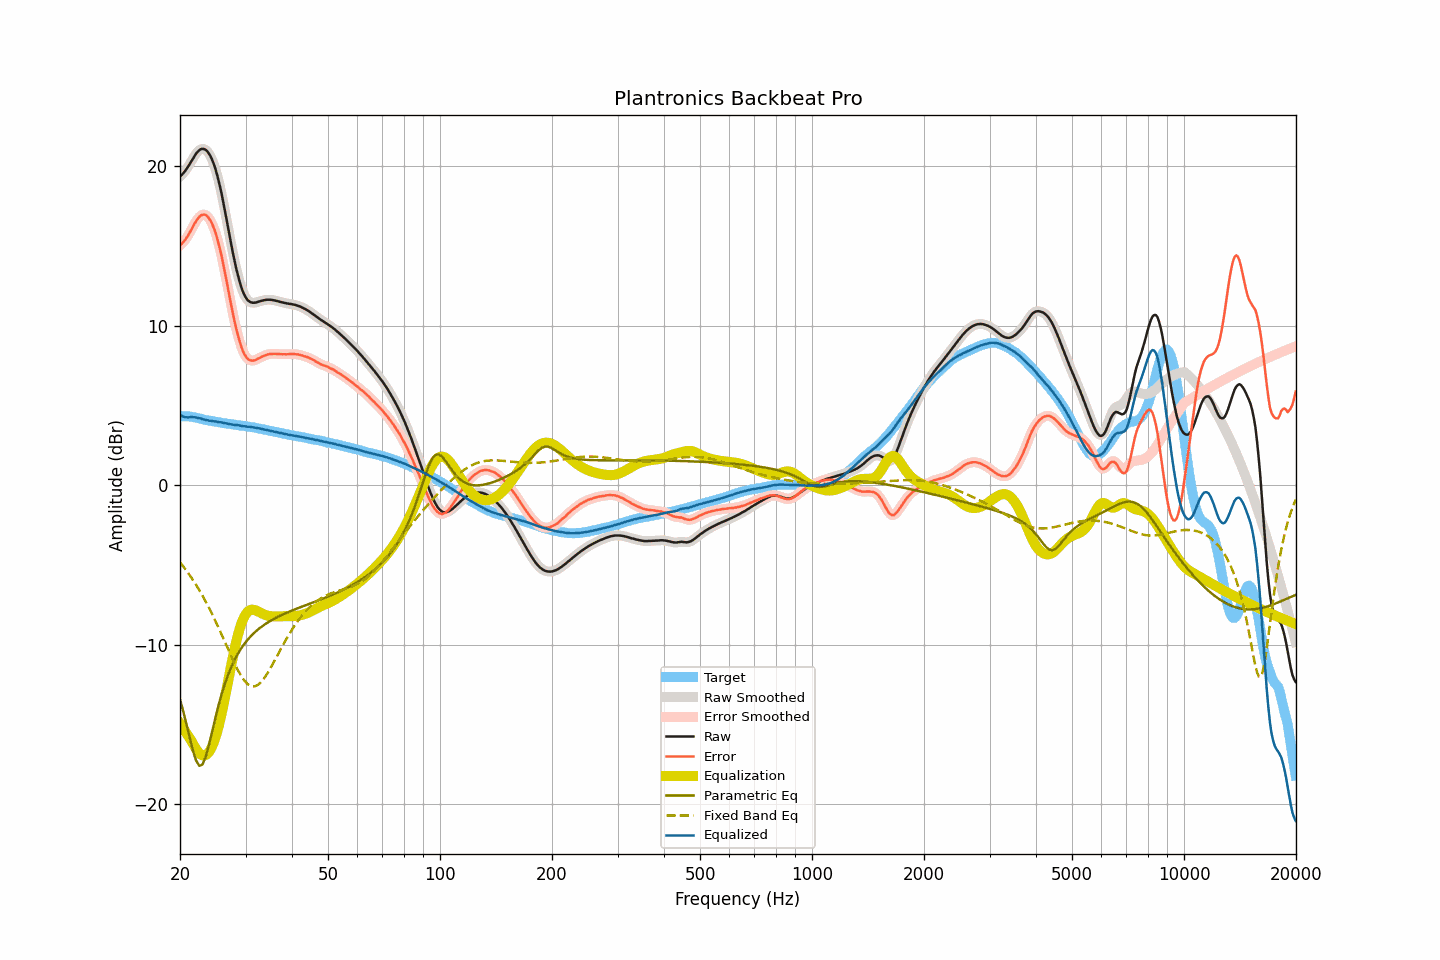

The file beside this chart, header and first rows:
frequency, raw, smoothed, error, error_smoothed, equalization, parametric_eq, fixed_band_eq, equalized_raw, equalized_smoothed, target
20.00, 19.36, 19.36, 15.04, 15.04, -14.95, -13.44, -4.84, 4.41, 4.41, 4.32
20.20, 19.45, 19.45, 15.13, 15.13, -15.11, -13.81, -4.97, 4.34, 4.35, 4.32
20.40, 19.56, 19.56, 15.24, 15.24, -15.26, -14.17, -5.09, 4.30, 4.30, 4.32
20.61, 19.68, 19.68, 15.36, 15.36, -15.42, -14.58, -5.23, 4.26, 4.27, 4.32
20.81, 19.82, 19.82, 15.50, 15.50, -15.57, -14.98, -5.36, 4.25, 4.25, 4.32
21.02, 19.97, 19.97, 15.65, 15.66, -15.72, -15.40, -5.50, 4.25, 4.25, 4.32
21.23, 20.13, 20.13, 15.83, 15.83, -15.88, -15.82, -5.64, 4.26, 4.26, 4.30
21.44, 20.30, 20.30, 16.02, 16.02, -16.03, -16.23, -5.79, 4.28, 4.28, 4.29
21.66, 20.47, 20.48, 16.20, 16.21, -16.21, -16.63, -5.94, 4.26, 4.27, 4.27
21.87, 20.64, 20.64, 16.40, 16.39, -16.39, -16.96, -6.10, 4.26, 4.26, 4.25
22.09, 20.79, 20.79, 16.56, 16.56, -16.55, -17.27, -6.25, 4.24, 4.24, 4.24
22.31, 20.91, 20.92, 16.71, 16.71, -16.70, -17.45, -6.42, 4.22, 4.22, 4.21
22.54, 21.01, 21.01, 16.82, 16.82, -16.82, -17.61, -6.59, 4.20, 4.20, 4.19
22.76, 21.08, 21.07, 16.92, 16.91, -16.90, -17.57, -6.76, 4.18, 4.17, 4.17
22.99, 21.09, 21.10, 16.96, 16.96, -16.95, -17.52, -6.93, 4.14, 4.15, 4.14
23.22, 21.08, 21.08, 16.98, 16.98, -16.96, -17.28, -7.12, 4.12, 4.12, 4.10
23.45, 21.03, 21.03, 16.95, 16.94, -16.93, -17.04, -7.30, 4.10, 4.09, 4.08
23.69, 20.93, 20.93, 16.86, 16.86, -16.86, -16.67, -7.49, 4.07, 4.07, 4.07
23.92, 20.79, 20.80, 16.74, 16.74, -16.75, -16.30, -7.69, 4.04, 4.05, 4.05
24.16, 20.63, 20.62, 16.59, 16.58, -16.59, -15.87, -7.89, 4.04, 4.04, 4.04
24.40, 20.41, 20.41, 16.39, 16.39, -16.39, -15.45, -8.09, 4.02, 4.02, 4.02
24.65, 20.14, 20.15, 16.15, 16.15, -16.14, -15.02, -8.30, 4.00, 4.01, 4.00
24.89, 19.85, 19.84, 15.87, 15.86, -15.85, -14.60, -8.51, 4.00, 3.99, 3.98
25.14, 19.50, 19.49, 15.53, 15.53, -15.52, -14.20, -8.73, 3.98, 3.97, 3.97
25.39, 19.09, 19.11, 15.15, 15.16, -15.15, -13.80, -8.94, 3.95, 3.96, 3.95
25.65, 18.68, 18.68, 14.75, 14.75, -14.73, -13.43, -9.17, 3.95, 3.94, 3.94
25.91, 18.22, 18.21, 14.32, 14.30, -14.29, -13.08, -9.39, 3.94, 3.93, 3.90
26.16, 17.70, 17.71, 13.81, 13.82, -13.81, -12.75, -9.62, 3.90, 3.91, 3.89
26.43, 17.19, 17.19, 13.31, 13.31, -13.30, -12.44, -9.85, 3.89, 3.89, 3.88
26.69, 16.65, 16.65, 12.79, 12.79, -12.78, -12.15, -10.08, 3.87, 3.87, 3.86
26.96, 16.11, 16.11, 12.26, 12.26, -12.26, -11.87, -10.31, 3.85, 3.85, 3.85
27.23, 15.57, 15.57, 11.73, 11.73, -11.74, -11.63, -10.53, 3.83, 3.83, 3.84
27.50, 15.03, 15.03, 11.21, 11.21, -11.22, -11.38, -10.76, 3.81, 3.81, 3.83
27.77, 14.52, 14.52, 10.71, 10.71, -10.73, -11.17, -10.98, 3.79, 3.79, 3.81
28.05, 14.04, 14.04, 10.25, 10.24, -10.26, -10.95, -11.19, 3.78, 3.78, 3.79
28.33, 13.58, 13.59, 9.81, 9.81, -9.82, -10.76, -11.40, 3.76, 3.77, 3.77
28.62, 13.18, 13.17, 9.42, 9.41, -9.42, -10.58, -11.60, 3.76, 3.76, 3.76
28.90, 12.80, 12.80, 9.05, 9.05, -9.06, -10.41, -11.78, 3.75, 3.74, 3.75
29.19, 12.46, 12.46, 8.73, 8.73, -8.74, -10.25, -11.96, 3.72, 3.72, 3.73
29.48, 12.17, 12.18, 8.44, 8.45, -8.47, -10.10, -12.11, 3.70, 3.71, 3.73
29.78, 11.94, 11.94, 8.23, 8.23, -8.25, -9.96, -12.26, 3.69, 3.69, 3.71
30.08, 11.77, 11.76, 8.06, 8.06, -8.08, -9.83, -12.37, 3.69, 3.68, 3.70
30.38, 11.61, 11.62, 7.93, 7.94, -7.95, -9.71, -12.47, 3.66, 3.67, 3.68
30.68, 11.53, 11.53, 7.86, 7.86, -7.87, -9.59, -12.54, 3.66, 3.66, 3.67
30.99, 11.47, 11.47, 7.83, 7.82, -7.82, -9.48, -12.60, 3.65, 3.65, 3.65
31.30, 11.44, 11.45, 7.81, 7.81, -7.81, -9.38, -12.62, 3.63, 3.63, 3.63
31.61, 11.44, 11.44, 7.82, 7.82, -7.82, -9.28, -12.63, 3.62, 3.62, 3.62
31.93, 11.45, 11.45, 7.85, 7.86, -7.85, -9.19, -12.60, 3.60, 3.60, 3.60
32.24, 11.48, 11.48, 7.92, 7.90, -7.89, -9.10, -12.56, 3.59, 3.59, 3.57
32.57, 11.51, 11.51, 7.96, 7.96, -7.94, -9.02, -12.48, 3.57, 3.57, 3.55
32.89, 11.54, 11.54, 8.00, 8.01, -8.00, -8.94, -12.40, 3.55, 3.55, 3.54
33.22, 11.57, 11.57, 8.06, 8.05, -8.05, -8.86, -12.28, 3.52, 3.52, 3.51
33.55, 11.59, 11.59, 8.10, 8.10, -8.10, -8.79, -12.16, 3.50, 3.50, 3.50
33.89, 11.61, 11.61, 8.14, 8.14, -8.14, -8.72, -12.01, 3.47, 3.48, 3.47
34.23, 11.63, 11.63, 8.18, 8.18, -8.17, -8.65, -11.86, 3.46, 3.46, 3.45
34.57, 11.63, 11.63, 8.20, 8.21, -8.20, -8.59, -11.70, 3.43, 3.44, 3.43
34.92, 11.63, 11.63, 8.23, 8.22, -8.22, -8.53, -11.53, 3.42, 3.41, 3.40
35.27, 11.62, 11.62, 8.23, 8.23, -8.23, -8.47, -11.35, 3.39, 3.39, 3.39
35.62, 11.60, 11.60, 8.23, 8.24, -8.24, -8.41, -11.16, 3.37, 3.37, 3.37
35.97, 11.58, 11.58, 8.24, 8.24, -8.24, -8.36, -10.97, 3.35, 3.35, 3.34
... 635 more rows
